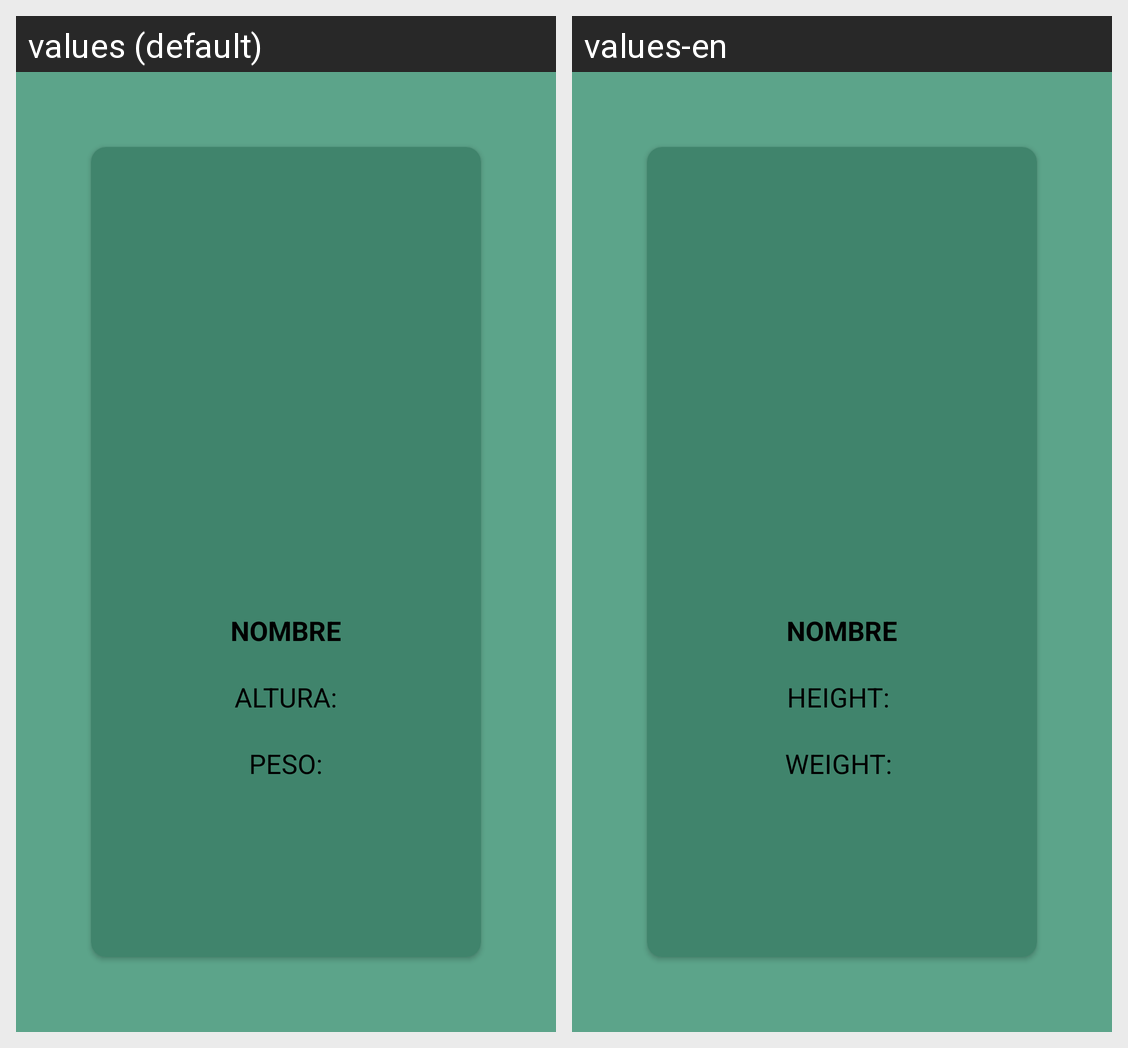

The Android screen above is rendered under two locales of the same app. Produce the string resources it draws, with the default and per-locale values.
Android screen res/layout/fragment_info.xml rendered under 2 locales, left to right: values (default), values-en. Device: Nexus 5 (rendered at 1080×1920; each locale shown at half size, 540×960, under a caption strip naming it); theme Theme.PMDMTarea3.
Strings drawn on this screen, with the default value and each locale's value (text and hints the layout hard-codes, and strings that could not be matched under every locale, appear in the picture but are not listed):

info_height
  values: ALTURA:
  values-en: HEIGHT: 

info_weight
  values: PESO:
  values-en: WEIGHT:
